Run: headless pygame with SDL's dummy video driver; simulated clock (each Clock.tick advances the game by its frame time, no real sleeping); random seed 0; keys injected as events and as key.get_pressed() state; no mouse input.
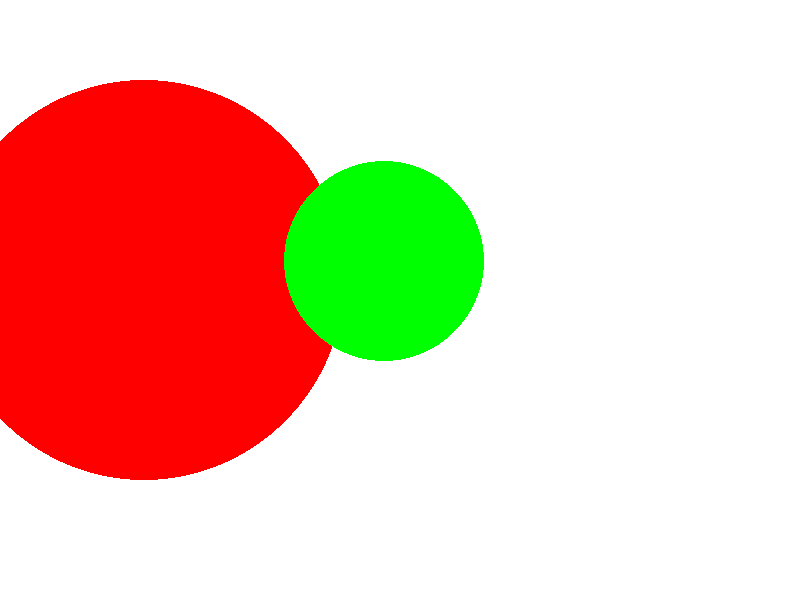
Frame 1 of 4 · flips 1–60 · no input
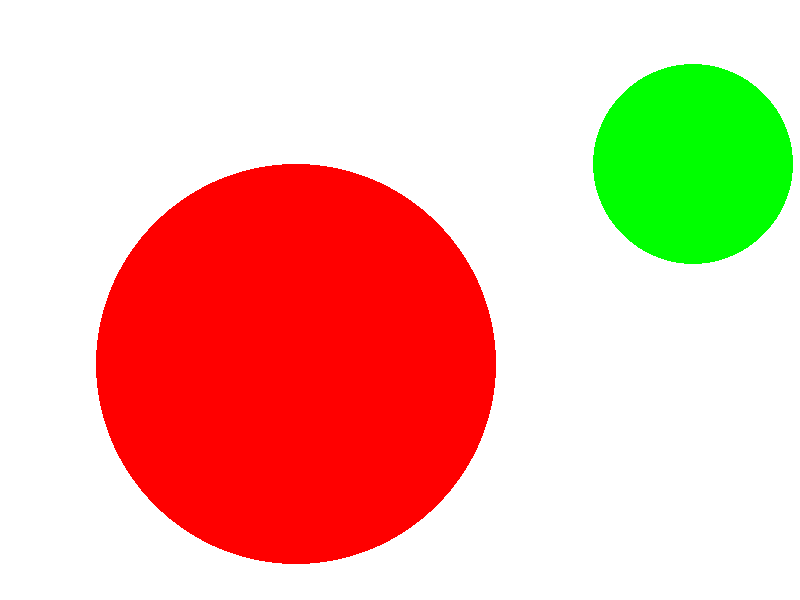
Frame 2 of 4 · flips 61–180 · tapped SPACE, RETURN · held RIGHT (→), D
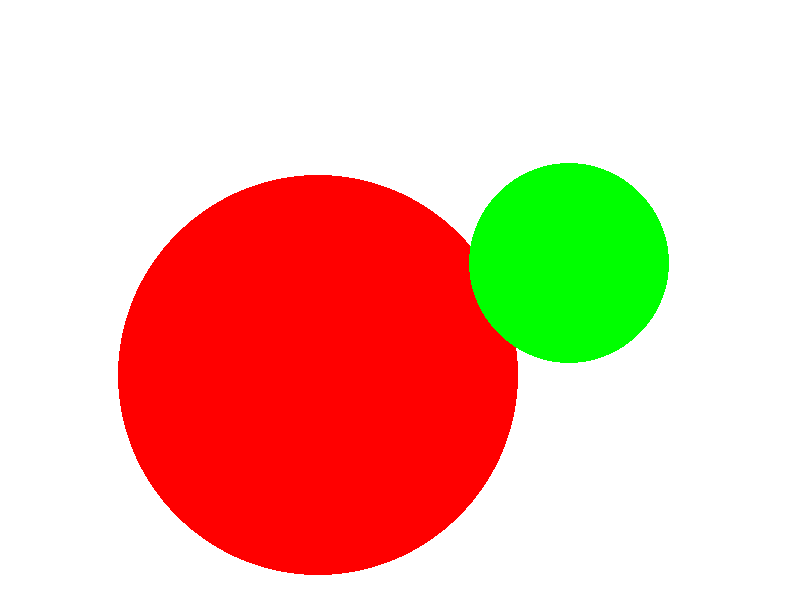
Frame 3 of 4 · flips 181–300 · held DOWN (↓), S
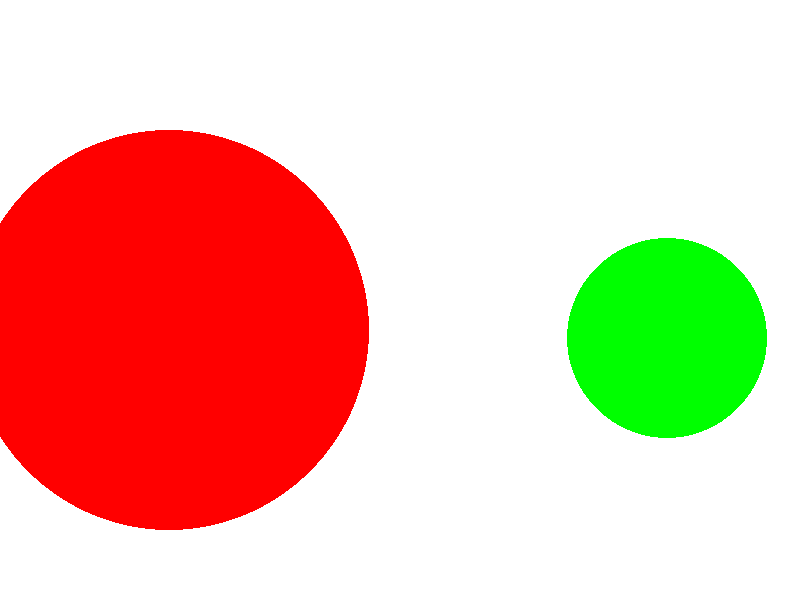
Frame 4 of 4 · flips 301–420 · held LEFT (←), A, UP (↑), W

The pygame program that drew these frames:

import pygame
import random
import math

# Initialize Pygame
pygame.init()

# Set up window
WIDTH = 800
HEIGHT = 600
window = pygame.display.set_mode((WIDTH, HEIGHT))
pygame.display.set_caption("elastisk")

# Define objects
class Object:
    def __init__(self, x, y, size, color, x_velocity, y_velocity):
        self.x = x
        self.y = y
        self.size = size
        self.color = color
        self.x_velocity = x_velocity
        self.y_velocity = y_velocity
        
    def update(self):
        self.x += self.x_velocity
        self.y += self.y_velocity
        
        # Check for collision with walls
        if self.x - self.size/2 <= 0 or self.x + self.size/2 >= WIDTH:
            self.x_velocity *= -1
        if self.y - self.size/2 <= 0 or self.y + self.size/2 >= HEIGHT:
            self.y_velocity *= -1
        
    def draw(self, window):
        pygame.draw.circle(window, self.color, (int(self.x), int(self.y)), self.size)
        
    def check_collision(self, other):
        # Calculate distance between centers of objects
        distance = math.sqrt((self.x - other.x)**2 + (self.y - other.y)**2)
        
        # Check if distance is less than sum of radii (collision)
        if distance <= self.size/2 + other.size/2:
            # Calculate angle of collision
            angle = math.atan2(other.y - self.y, other.x - self.x)
            
            # Calculate velocity components along and perpendicular to angle of collision
            self_velocity_x = self.x_velocity * math.cos(angle) + self.y_velocity * math.sin(angle)
            self_velocity_y = self.y_velocity * math.cos(angle) - self.x_velocity * math.sin(angle)
            other_velocity_x = other.x_velocity * math.cos(angle) + other.y_velocity * math.sin(angle)
            other_velocity_y = other.y_velocity * math.cos(angle) - other.x_velocity * math.sin(angle)
            
            # Calculate new velocities along angle of collision (conserving momentum and kinetic energy)
            self_velocity_x, other_velocity_x = other_velocity_x, self_velocity_x
            
            # Calculate new x and y velocity components
            self.x_velocity = self_velocity_x * math.cos(angle) + self_velocity_y * math.sin(angle)   
            self.y_velocity = self_velocity_y * math.cos(angle) - self_velocity_x * math.sin(angle)
            other.x_velocity = other_velocity_x * math.cos(angle) - other_velocity_y * math.sin(angle)
            other.y_velocity = other_velocity_y * math.cos(angle) + other_velocity_x * math.sin(angle)

# Create objects
object1 = Object(100, 100,200, (255, 0, 0), 2, 3)
object2 = Object(400, 400, 100, (0, 255, 0), -2, -3)

# Game loop
running = True
while running:
    for event in pygame.event.get():
        if event.type == pygame.QUIT:
            running = False
            
    # Clear window
    window.fill((255, 255, 255))
    
    # Update and draw objects
    object1.update()
    object1.draw(window)
    object2.update()
    object2.draw(window)
    
    # Check for collision
    
    object1.check_collision(object2)

    
    # Update display
    pygame.display.update()
    
    # Slow down the program
    #pygame.time.delay(10)  # 60 FPS

# Quit Pygame
pygame.quit()
